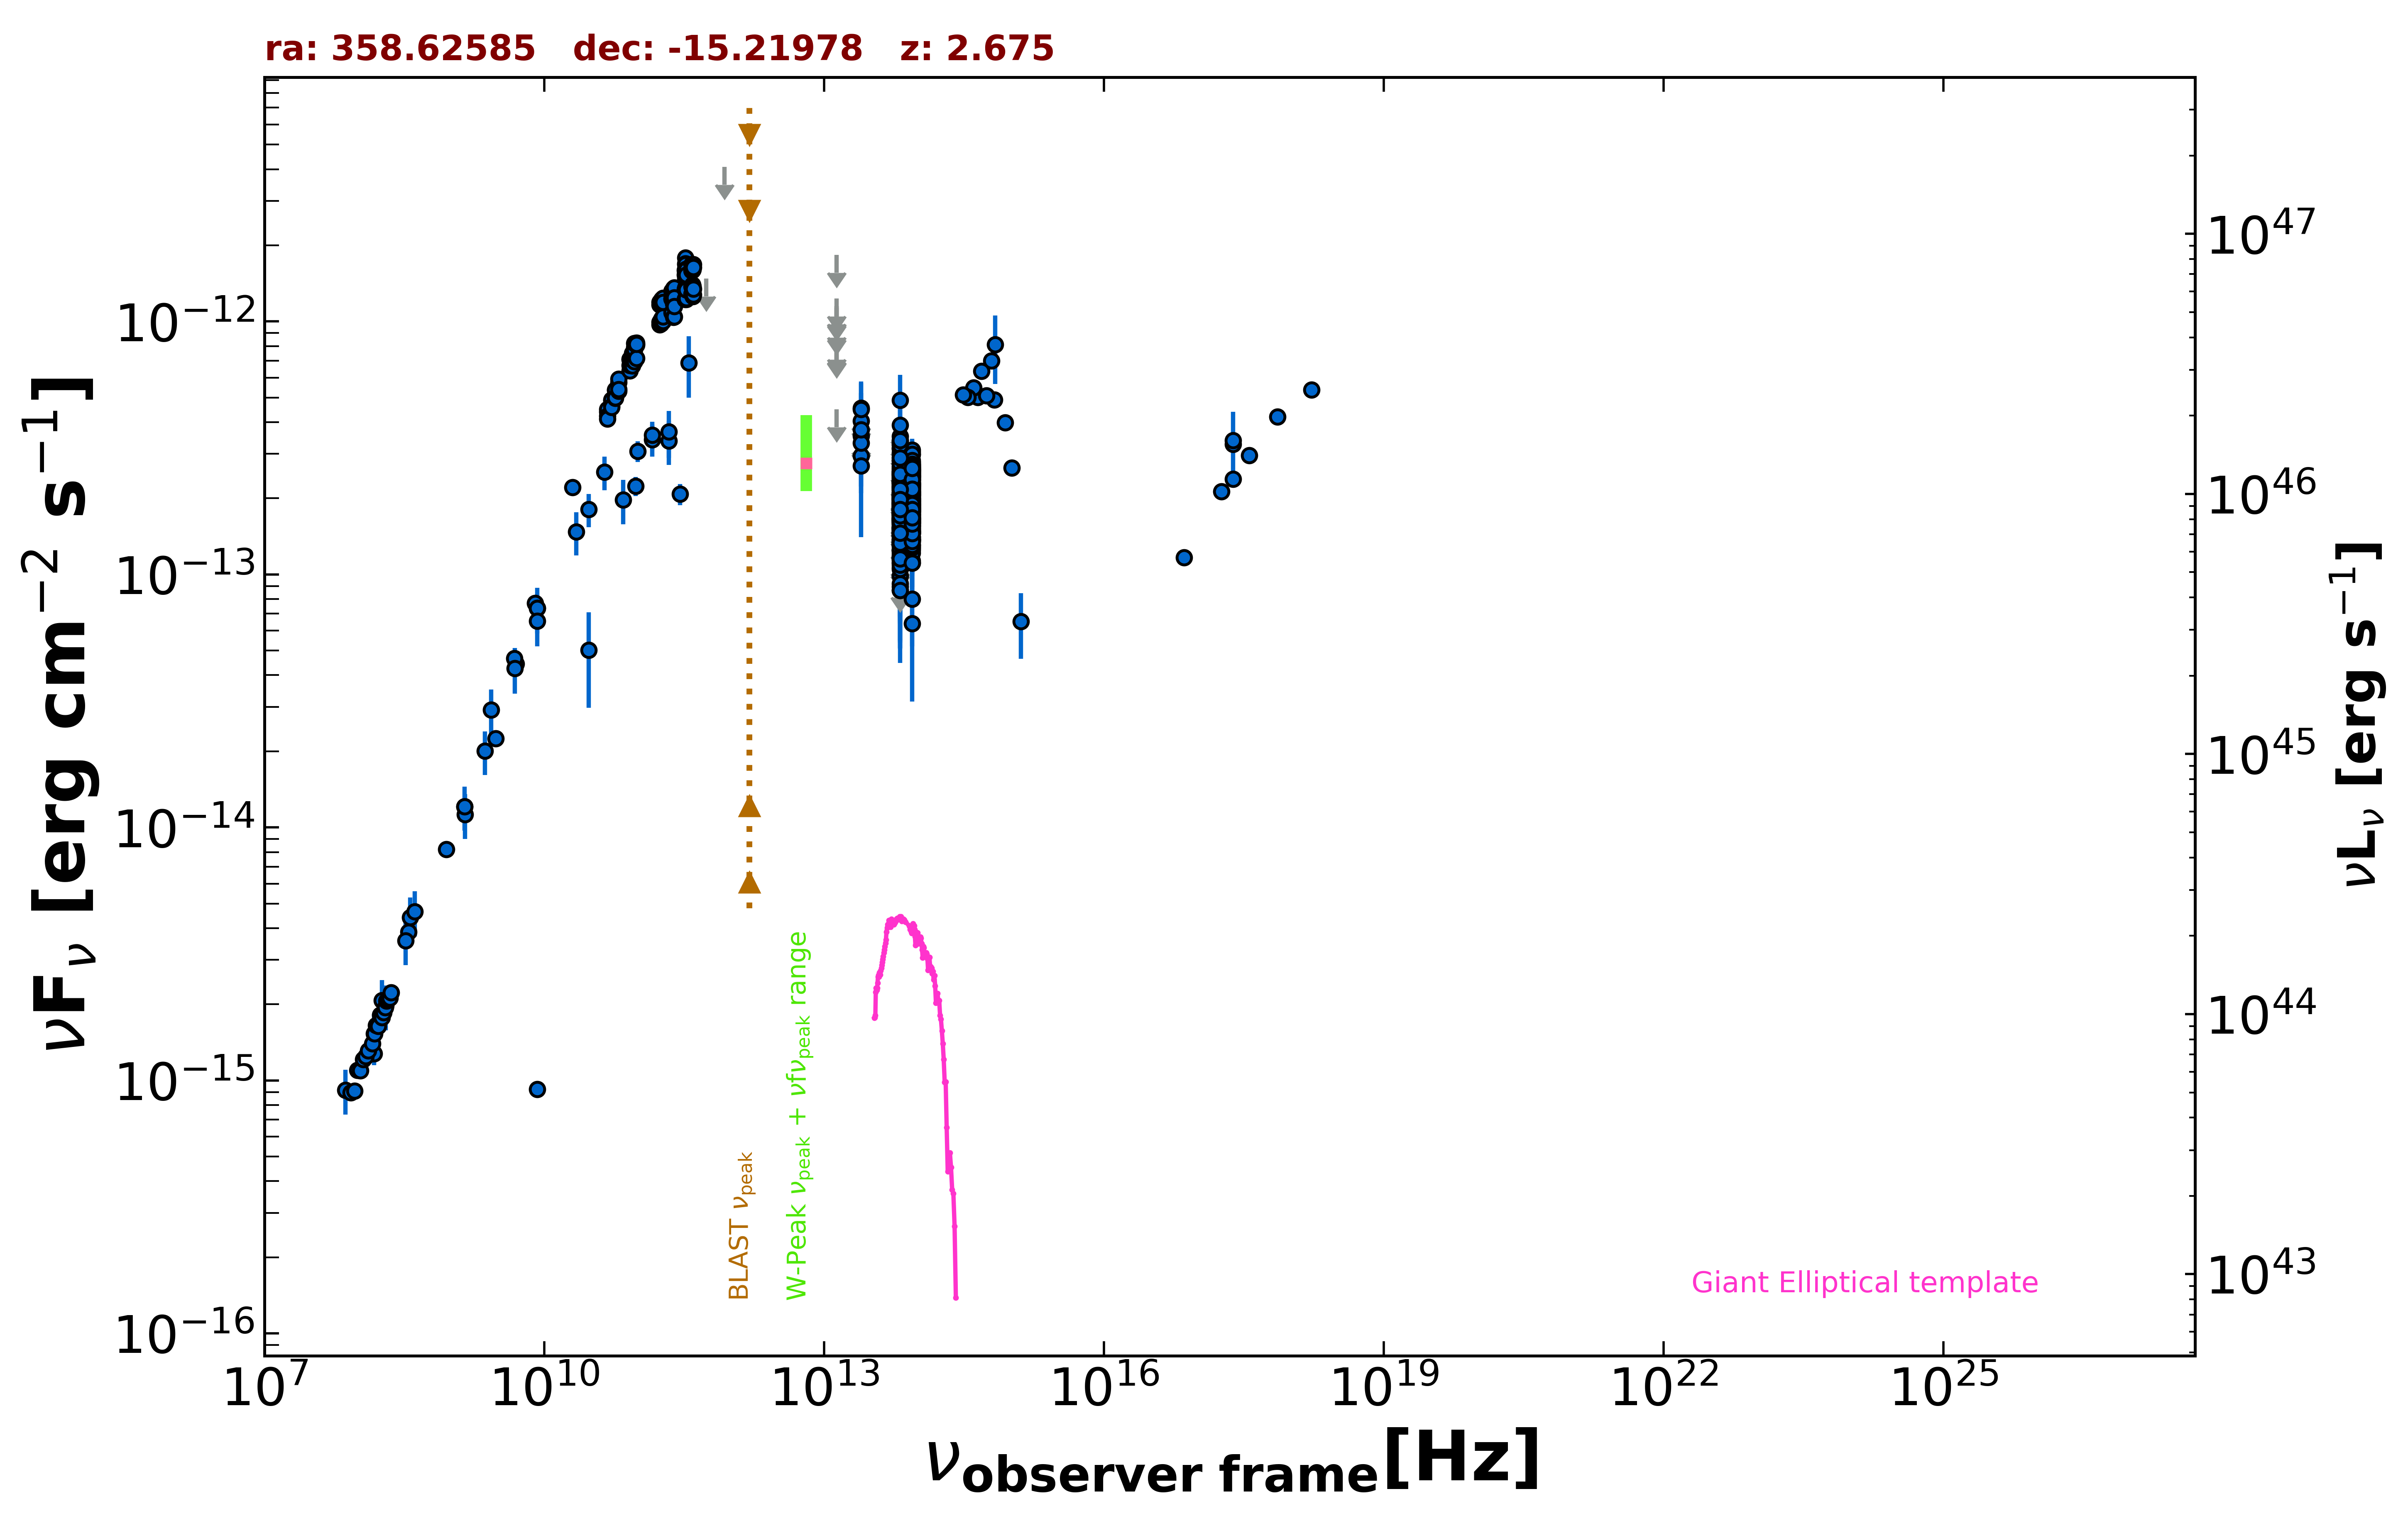

The data file committed next to this chart (first rows):
freq., flux, err_flux, MJD_start, MJD_end, flag, catalog, reference
1.400e+09, 1.211e-14, 3.650e-16, 55000, 55000, , NVSS, Condon et al. 1998  AJ  115  1693
8.870e+08, 8.184e-15, 5.775e-16, 55000, 55000, , RACS, Hale et al. 2021  PASA  38  e058
3.000e+09, 2.246e-14, 4.500e-17, 55000, 55000, , VLASSQL, Gordon et al. 2021  ApJS  255  30
2.418e+17, 3.279e-13, 4.000e-15, 55000, 55000, , 4XMM-DR13, Webb et al. 2020  A&A  641  A136
7.253e+16, 1.166e-13, 2.350e-15, 55000, 55000, , 4XMM-DR13, Webb et al. 2020  A&A  641  A136
1.813e+17, 2.129e-13, 2.900e-15, 55000, 55000, , 4XMM-DR13, Webb et al. 2020  A&A  641  A136
3.627e+17, 2.958e-13, 3.450e-15, 55000, 55000, , 4XMM-DR13, Webb et al. 2020  A&A  641  A136
7.253e+17, 4.203e-13, 6.450e-15, 55000, 55000, , 4XMM-DR13, Webb et al. 2020  A&A  641  A136
1.692e+18, 5.363e-13, 1.415e-14, 55000, 55000, , 4XMM-DR13, Webb et al. 2020  A&A  641  A136
2.418e+17, 3.384e-13, 1.016e-13, 55000, 55000, , RASS, Boller et al. 2016  A&A  103  1
2.418e+17, 2.388e-13, 1.385e-14, 55000, 55000, , WGACAT, White et al. 2000  VizieR  IX/31/wgacat
1.500e+08, 1.278e-15, 1.280e-16, 55000, 55000, , TGSS150, Intema et al. 2017  A&A  598  A781
3.520e+08, 3.872e-15, 1.900e-17, 55000, 55000, , WISH352, De Bruce et al. 2002  A&A  394  59
5.000e+09, 4.430e-14, 2.200e-15, 55000, 55000, , AT20G, Murphy et al. 2010  MNRAS  402  2403
8.000e+09, 7.696e-14, 3.840e-15, 55000, 55000, , AT20G, Murphy et al. 2010  MNRAS  402  2403
2.000e+10, 2.208e-13, 1.100e-14, 55000, 55000, , AT20G, Murphy et al. 2010  MNRAS  402  2403
8.400e+09, 7.355e-14, 0.000e+00, 55000, 55000, , CRATES, Healey et al. 2007  ApJS  171  61
8.400e+09, 9.240e-16, 0.000e+00, 55000, 55000, , CRATES, Healey et al. 2007  ApJS  171  61
4.800e+09, 4.656e-14, 2.500e-15, 55000, 55000, , PMN, Griffith et al. 1993-1996  VizieR  VIII/…
2.852e+11, 2.082e-13, 1.995e-14, 56917, 56917, , ALMA, Bonato et al. 2019  MNRAS  485  1188
9.511e+10, 2.235e-13, 1.900e-14, 56917, 56917, , ALMA, Bonato et al. 2019  MNRAS  485  1188
1.430e+11, 3.416e-13, 4.965e-14, 55000, 55000, , PCCS2143, GHz The Planck Collaboration 2018  A&A  …
2.170e+11, 3.378e-13, 6.630e-14, 55000, 55000, , PCCS2217, GHz The Planck Collaboration 2018  A&A  …
3.000e+10, 5.029e-14, 2.061e-14, 55000, 55000, , PCCS2, 30 GHz The Planck Collaboration 2018  A&…
3.000e+10, 1.812e-13, 2.720e-14, 55000, 55000, , PCNT, The Planck Collaboration 2018  A&A  619 …
4.400e+10, 2.539e-13, 3.885e-14, 55000, 55000, , PCNT, The Planck Collaboration 2018  A&A  619 …
7.000e+10, 1.971e-13, 3.925e-14, 55000, 55000, , PCNT, The Planck Collaboration 2018  A&A  619 …
1.000e+11, 3.071e-13, 2.870e-14, 55000, 55000, , PCNT, The Planck Collaboration 2018  A&A  619 …
1.430e+11, 3.563e-13, 4.545e-14, 55000, 55000, , PCNT, The Planck Collaboration 2018  A&A  619 …
2.170e+11, 3.662e-13, 7.760e-14, 55000, 55000, , PCNT, The Planck Collaboration 2018  A&A  619 …
3.530e+11, 6.872e-13, 1.866e-13, 55000, 55000, , PCNT, The Planck Collaboration 2018  A&A  619 …
5.450e+11, 1.476e-12, 0.000e+00, 55000, 55000, UL, PCNT, The Planck Collaboration 2018  A&A  619 …
8.570e+11, 4.082e-12, 0.000e+00, 55000, 55000, UL, PCNT, The Planck Collaboration 2018  A&A  619 …
8.817e+13, 1.781e-13, 2.450e-15, 55000, 55000, , UNWISE, Schlafly et al. 2019  ApJS  240  30
6.517e+13, 1.546e-13, 3.750e-15, 55000, 55000, , UNWISE, Schlafly et al. 2019  ApJS  240  30
8.817e+13, 1.838e-13, 7.300e-15, 55000, 55000, , WISE, Wright et al. 2010  AJ  140  1868
6.517e+13, 1.839e-13, 1.000e-14, 55000, 55000, , WISE, Wright et al. 2010  AJ  140  1868
2.498e+13, 2.943e-13, 3.995e-14, 55000, 55000, , WISE, Wright et al. 2010  AJ  140  1868
1.363e+13, 4.491e-13, 0.000e+00, 55000, 55000, UL, WISE, Wright et al. 2010  AJ  140  1868
8.817e+13, 1.263e-13, 2.425e-14, 57004, 57004, , NEOWISE, Mainzer et al. 2014  ApJ  792  30
6.517e+13, 8.967e-14, 3.591e-14, 57004, 57004, , NEOWISE, Mainzer et al. 2014  ApJ  792  30
8.817e+13, 1.660e-13, 2.270e-14, 57004, 57004, , NEOWISE, Mainzer et al. 2014  ApJ  792  30
6.517e+13, 1.068e-13, 3.907e-14, 57004, 57004, , NEOWISE, Mainzer et al. 2014  ApJ  792  30
8.817e+13, 1.562e-13, 2.400e-14, 57004, 57004, , NEOWISE, Mainzer et al. 2014  ApJ  792  30
6.517e+13, 2.422e-13, 3.850e-14, 57004, 57004, , NEOWISE, Mainzer et al. 2014  ApJ  792  30
8.817e+13, 1.684e-13, 2.430e-14, 57004, 57004, , NEOWISE, Mainzer et al. 2014  ApJ  792  30
6.517e+13, 1.528e-13, 4.090e-14, 57004, 57004, , NEOWISE, Mainzer et al. 2014  ApJ  792  30
8.817e+13, 2.566e-13, 3.510e-14, 57004, 57004, , NEOWISE, Mainzer et al. 2014  ApJ  792  30
6.517e+13, 1.324e-13, 3.640e-14, 57004, 57004, , NEOWISE, Mainzer et al. 2014  ApJ  792  30
8.817e+13, 1.657e-13, 2.865e-14, 57003, 57003, , NEOWISE, Mainzer et al. 2014  ApJ  792  30
6.517e+13, 2.169e-13, 4.265e-14, 57003, 57003, , NEOWISE, Mainzer et al. 2014  ApJ  792  30
8.817e+13, 2.053e-13, 2.690e-14, 57003, 57003, , NEOWISE, Mainzer et al. 2014  ApJ  792  30
6.517e+13, 1.826e-13, 4.205e-14, 57003, 57003, , NEOWISE, Mainzer et al. 2014  ApJ  792  30
8.817e+13, 1.524e-13, 2.355e-14, 57004, 57004, , NEOWISE, Mainzer et al. 2014  ApJ  792  30
6.517e+13, 1.460e-13, 4.185e-14, 57004, 57004, , NEOWISE, Mainzer et al. 2014  ApJ  792  30
8.817e+13, 1.883e-13, 2.470e-14, 57004, 57004, , NEOWISE, Mainzer et al. 2014  ApJ  792  30
6.517e+13, 1.432e-13, 3.910e-14, 57004, 57004, , NEOWISE, Mainzer et al. 2014  ApJ  792  30
8.817e+13, 2.247e-13, 3.115e-14, 57003, 57003, , NEOWISE, Mainzer et al. 2014  ApJ  792  30
6.517e+13, 1.162e-13, 3.830e-14, 57003, 57003, , NEOWISE, Mainzer et al. 2014  ApJ  792  30
8.817e+13, 1.900e-13, 2.190e-14, 57003, 57003, , NEOWISE, Mainzer et al. 2014  ApJ  792  30
... 627 more rows
